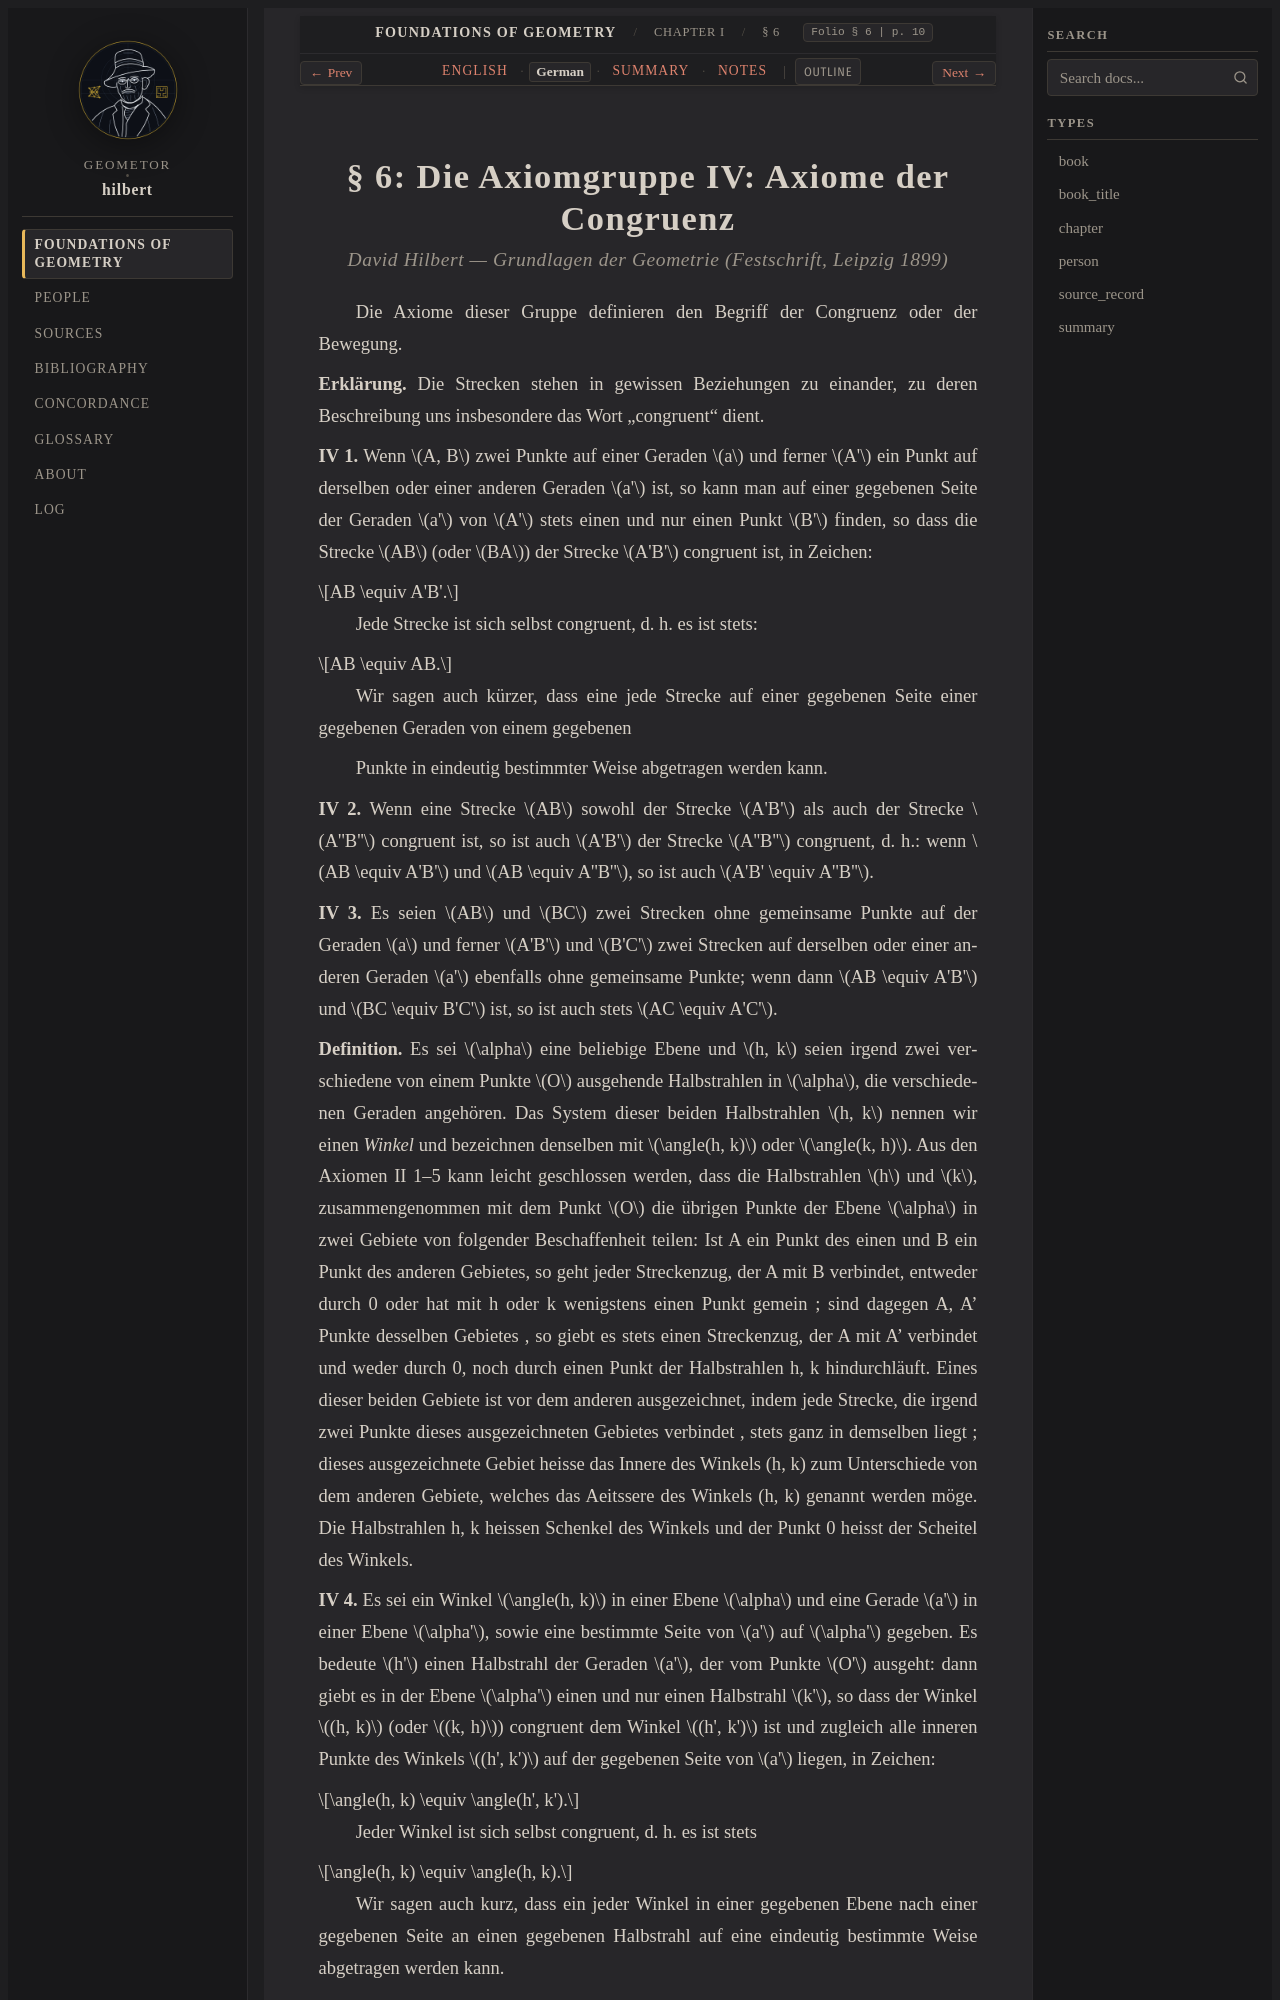

repository: geometor/hilbert · page: grundlagen/chapter_01/sec_06/de.html · generator: sphinx

:layout: book
:canonical_id: § 6
:breadcrumb_title: § 6
:order: 6
:folio: § 6
:tracks: English: index | German: de | Summary: summary | Notes: notes

.. _grundlagen-de-s6:

.. folio:: § 6
   :page: 10
